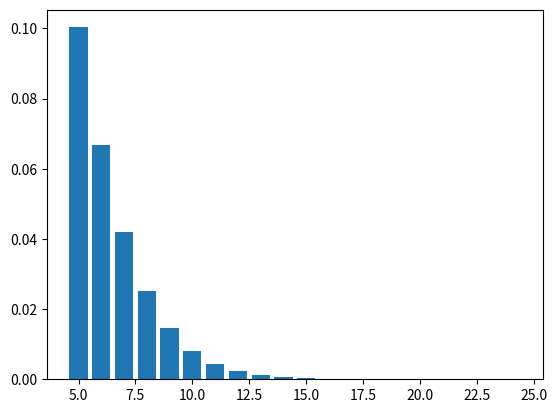

This figure's Python source:
import numpy as np
import matplotlib.pyplot as plt
from scipy.stats import nbinom

r = 5
p = 0.6

x_list = np.arange(r, r + 20)
p_list = []

for x in x_list:
    prob = nbinom.pmf(k=x, n=r, p=p)
    p_list.append(prob)
print(p_list)

plt.bar(x_list, p_list)
plt.show()